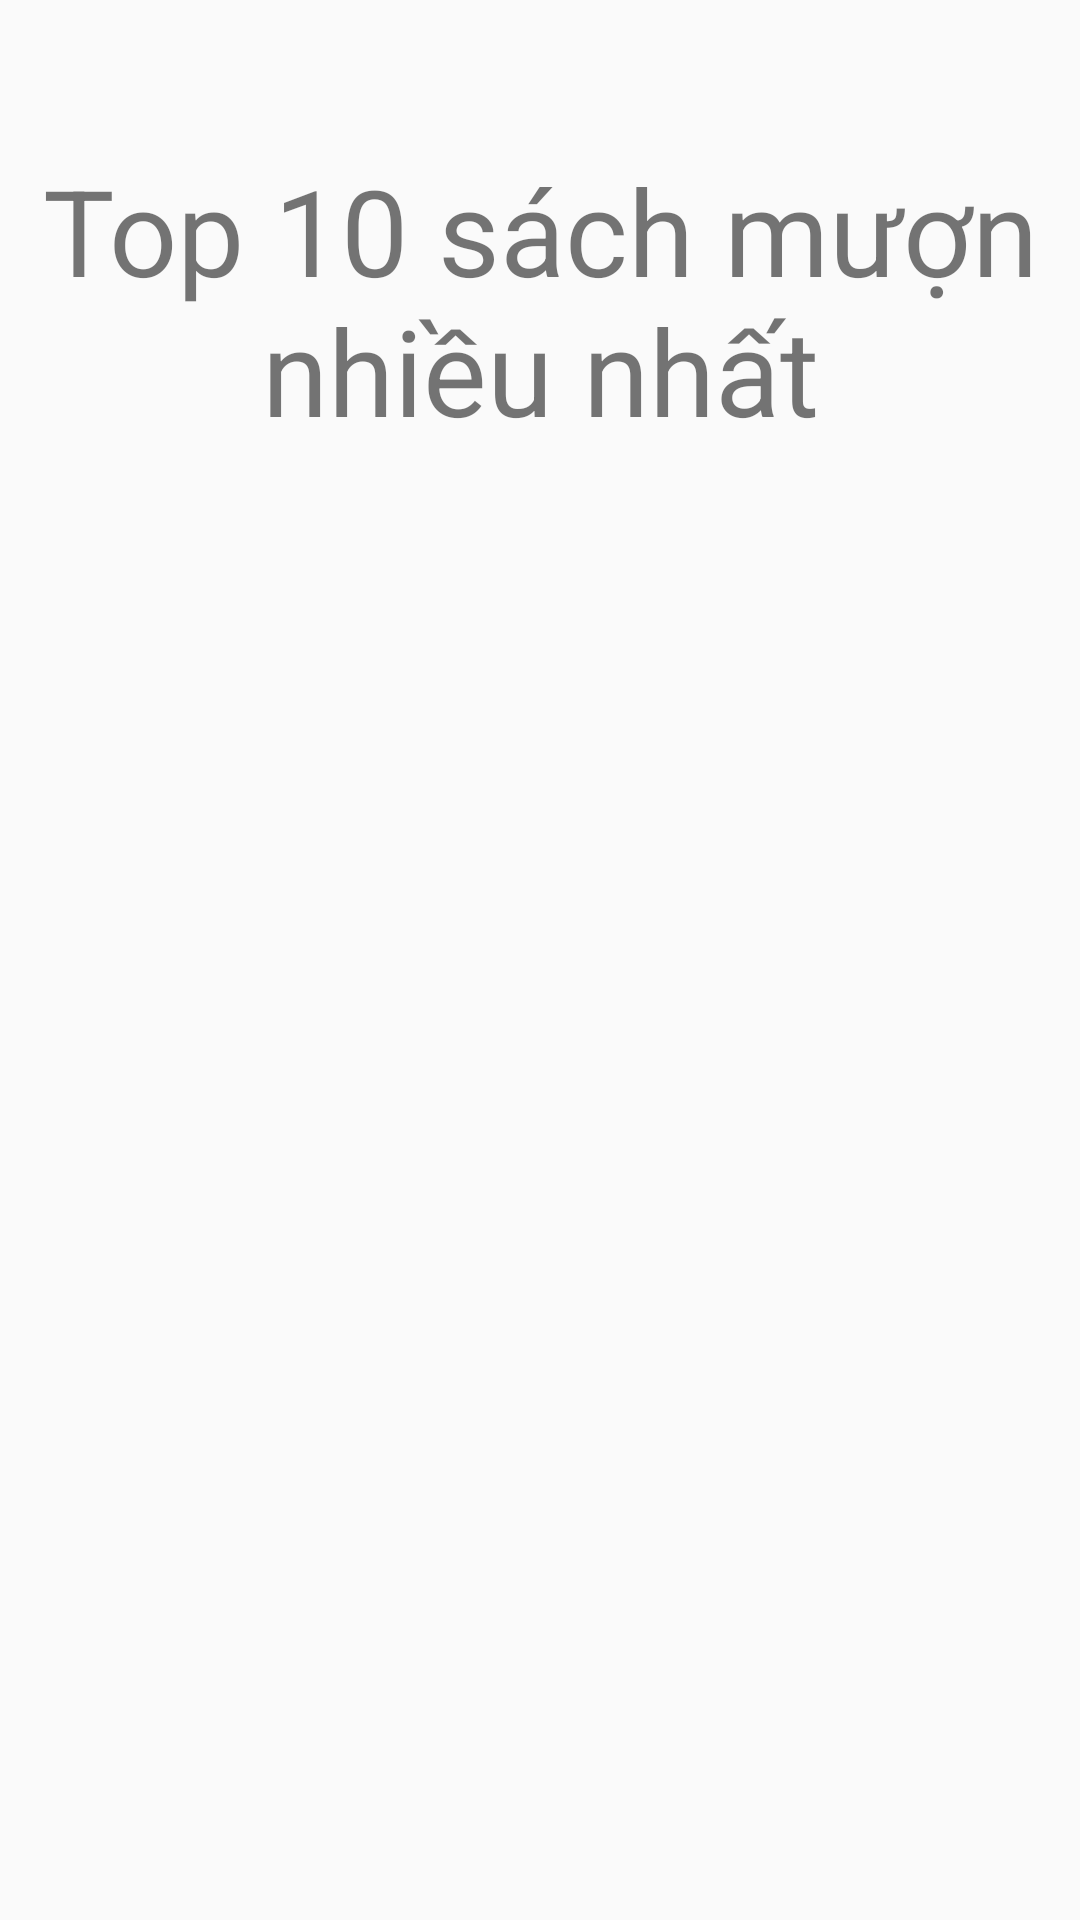

Produce the Android XML layout that renders to this screen, including the resource entries it uses.
<!-- AndroidManifest.xml: application theme Theme.Duanmau -->
<!-- res/layout/fragment_sach__muon__nhieu__nhat.xml -->
<?xml version="1.0" encoding="utf-8"?>
<LinearLayout xmlns:android="http://schemas.android.com/apk/res/android"
    xmlns:tools="http://schemas.android.com/tools"
    android:layout_width="match_parent"
    android:layout_height="match_parent"
    android:orientation="vertical"
    android:gravity="center"
    tools:context="fpoly.ngocdvph31920.duanmau.Quan_Ly_Phieu_Muon_Fragment">

    <TextView
        android:layout_width="match_parent"
        android:layout_height="wrap_content"
        android:layout_marginTop="50dp"
        android:gravity="center"
        android:text="Top 10 sách mượn nhiều nhất"
        android:textSize="40sp"/>
    <androidx.recyclerview.widget.RecyclerView
        android:id="@+id/rycTop10"
        android:layout_width="match_parent"
        android:layout_height="match_parent"/>
</LinearLayout>
<!-- resources referenced by this layout -->
<resources>
  <style name="Theme.Duanmau" parent="Base.Theme.Duanmau" />
  <style name="Base.Theme.Duanmau" parent="Theme.AppCompat.DayNight.NoActionBar">
          
          
      </style>
</resources>
